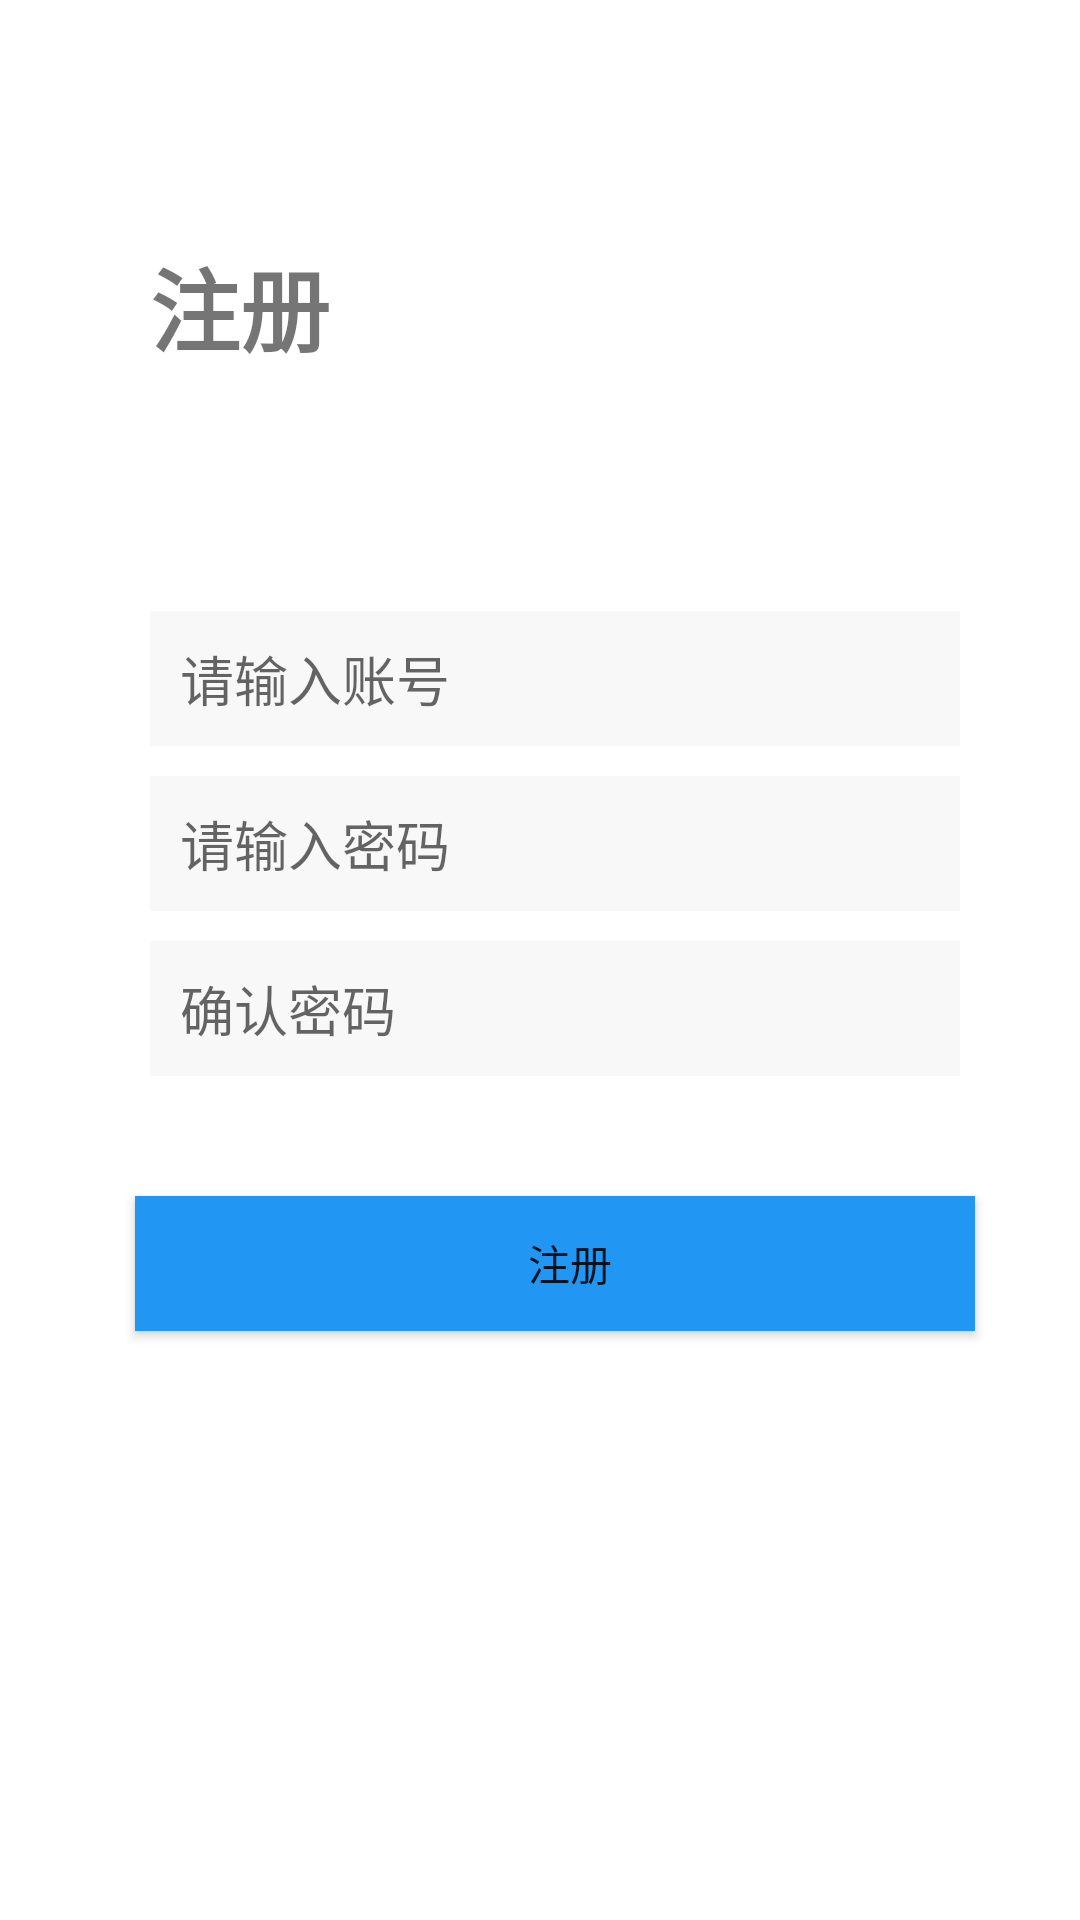

This screen was rendered from an Android layout file. Write that file and the resources it references.
<!-- AndroidManifest.xml: application theme AppTheme -->
<!-- res/layout/activity_register.xml -->
<?xml version="1.0" encoding="utf-8"?>
<LinearLayout xmlns:android="http://schemas.android.com/apk/res/android"
    xmlns:tools="http://schemas.android.com/tools"
    android:layout_width="match_parent"
    android:layout_height="match_parent"
    android:background="#ffffff"
    android:orientation="vertical"
    tools:context=".activity.RegisterActivity">
    <TextView
        android:layout_width="wrap_content"
        android:layout_height="wrap_content"
        android:layout_marginTop="80dp"
        android:layout_marginStart="50dp"
        android:text="注册"
        android:textStyle="bold"
        android:textSize="30sp"
        />
    <com.google.android.material.textfield.TextInputEditText
        android:id="@+id/ed_username"
        android:layout_width="match_parent"
        android:layout_height="45dp"
        android:layout_marginTop="80dp"
        android:layout_marginStart="50dp"
        android:layout_marginEnd="40dp"
        android:paddingStart="10dp"
        android:hint="请输入账号"
        android:background="#F8F8F8"
        tools:ignore="RtlSymmetry" />
    <com.google.android.material.textfield.TextInputEditText
        android:id="@+id/ed_password"
        android:layout_width="match_parent"
        android:layout_height="45dp"
        android:layout_marginTop="10dp"
        android:layout_marginStart="50dp"
        android:layout_marginEnd="40dp"
        android:paddingStart="10dp"
        android:hint="请输入密码"
        android:background="#F8F8F8"
        />
    <com.google.android.material.textfield.TextInputEditText
        android:id="@+id/ed_confirm_password"
        android:layout_width="match_parent"
        android:layout_height="45dp"
        android:layout_marginTop="10dp"
        android:layout_marginStart="50dp"
        android:layout_marginEnd="40dp"
        android:paddingStart="10dp"
        android:hint="确认密码"
        android:background="#F8F8F8"
        tools:ignore="RtlSymmetry" />
    <Button
        android:id="@+id/btn_register"
        android:layout_width="match_parent"
        android:layout_height="45dp"
        android:layout_marginTop="40dp"
        android:layout_marginStart="45dp"
        android:layout_marginEnd="35dp"
        android:paddingStart="10dp"
        android:text="注册"
        android:background="#2196F3"
        tools:ignore="RtlSymmetry" />

</LinearLayout>
<!-- resources referenced by this layout -->
<resources>
  <style name="AppTheme" parent="Theme.AppCompat.Light.NoActionBar">
          
          <item name="colorPrimary">@color/colorPrimary</item>
          <item name="colorPrimaryDark">@color/bg_gray</item>
          <item name="colorAccent">@color/colorAccent</item>
          <item name="windowNoTitle">true</item>
          <item name="android:windowLightStatusBar">@color/black</item>
      </style>
  <color name="colorPrimary">#6200EE</color>
  <color name="bg_gray">#F5F5F5</color>
  <color name="colorAccent">#03DAC5</color>
  <color name="black">#000000</color>
</resources>
